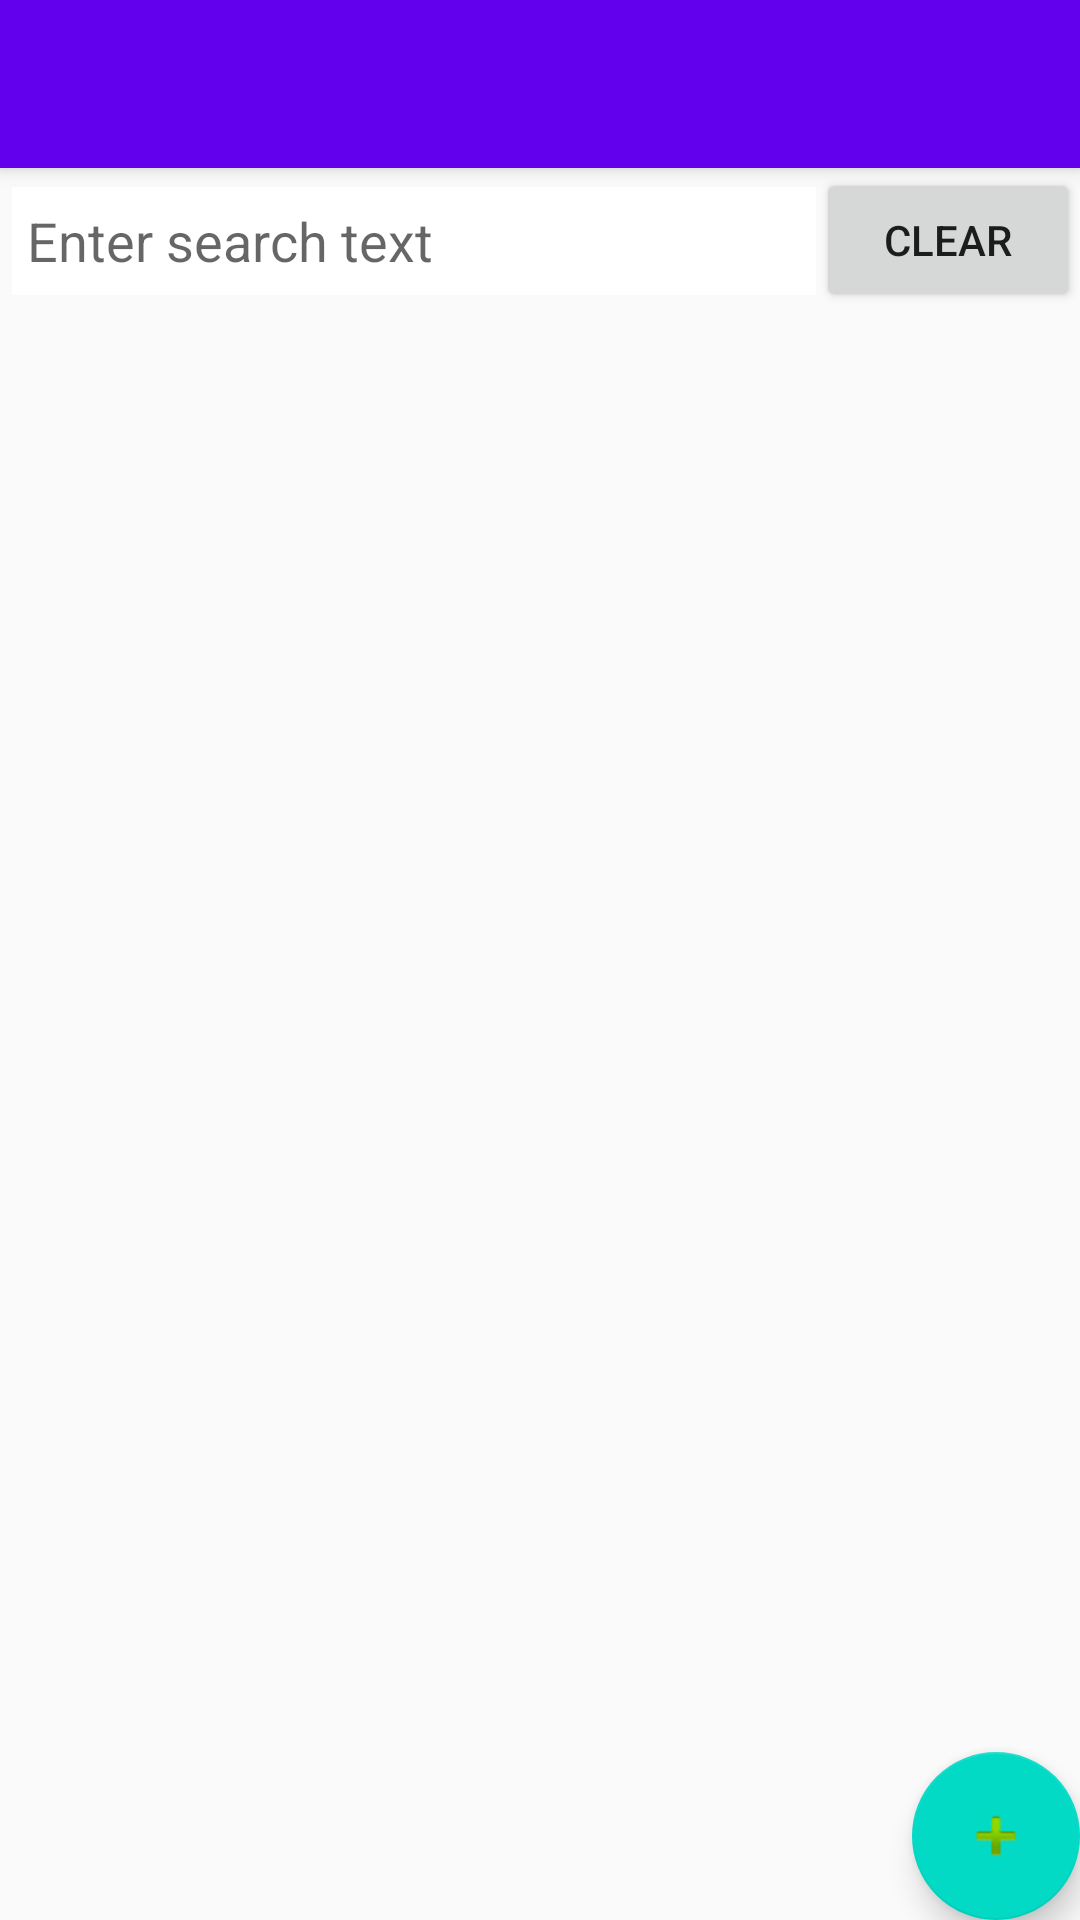

Here is an Android app screen rendered from its layout file. Give the layout XML and the strings, colors and styles it references.
<!-- AndroidManifest.xml: application theme AppTheme -->
<!-- res/layout/activity_search.xml -->
<?xml version="1.0" encoding="utf-8"?>
<android.support.design.widget.CoordinatorLayout xmlns:android="http://schemas.android.com/apk/res/android"
    xmlns:app="http://schemas.android.com/apk/res-auto"
    xmlns:tools="http://schemas.android.com/tools"
    android:layout_width="match_parent"
    android:layout_height="match_parent"
    android:fitsSystemWindows="true"
    tools:context=".Search"
    android:keepScreenOn="true"
    android:orientation="vertical">

    <android.support.design.widget.AppBarLayout
        android:layout_width="match_parent"
        android:layout_height="wrap_content"
        android:theme="@style/AppTheme.AppBarOverlay">

        <android.support.v7.widget.Toolbar
            android:id="@+id/toolbar"
            android:layout_width="match_parent"
            android:layout_height="?attr/actionBarSize"
            android:background="?attr/colorPrimary"
            app:popupTheme="@style/AppTheme.PopupOverlay" />

    </android.support.design.widget.AppBarLayout>

    <include layout="@layout/search" />

    <android.support.design.widget.FloatingActionButton
        android:id="@+id/fab"
        android:layout_width="wrap_content"
        android:layout_height="wrap_content"
        android:layout_gravity="bottom|end"
        android:layout_margin="@dimen/fab_margin"
        android:src="@android:drawable/ic_input_add" />

</android.support.design.widget.CoordinatorLayout>
<!-- res/layout/search.xml (included above) -->
<?xml version="1.0" encoding="utf-8"?>
<LinearLayout xmlns:android="http://schemas.android.com/apk/res/android"
    xmlns:app="http://schemas.android.com/apk/res-auto"
    xmlns:tools="http://schemas.android.com/tools"
    android:orientation="vertical"
    android:layout_width="match_parent"
    android:layout_height="match_parent"
    app:layout_behavior="@string/appbar_scrolling_view_behavior"
    tools:showIn="@layout/activity_search">

    <LinearLayout
        android:orientation="horizontal"
        android:layout_width="match_parent"
        android:layout_height="wrap_content">

        <EditText android:id="@+id/SearchText"
            style="@style/SearchText"/>

        <Button
            style="@style/SearchButton"/>

    </LinearLayout>

    <ListView
        android:id="@+id/ResultList"
        android:layout_width="wrap_content"
        android:layout_height="wrap_content"/>

</LinearLayout>
<!-- resources referenced by this layout -->
<resources>
  <style name="AppTheme.AppBarOverlay" parent="ThemeOverlay.AppCompat.Dark.ActionBar" />
  <style name="AppTheme.PopupOverlay" parent="ThemeOverlay.AppCompat.Light" />
  <style name="SearchButton">
          <item name="android:layout_width">wrap_content</item>
          <item name="android:layout_height">wrap_content</item>
          <item name="android:text">@string/SearchButton</item>
          <item name="android:onClick">clear</item>
      </style>
  <style name="SearchText">
          <item name="android:layout_weight">1</item>
          <item name="android:layout_width">0dp</item>
          <item name="android:layout_height">36dp</item>
          <item name="android:textColor">@android:color/black</item>
          <item name="android:hint">@string/SearchText</item>
          <item name="android:paddingLeft">5dp</item>
          <item name="android:background">@android:color/white</item>
          <item name="android:layout_marginTop">2dp</item>
          <item name="android:layout_marginLeft">4dp</item>
      </style>
  <style name="AppTheme" parent="Theme.AppCompat.Light.DarkActionBar">
          <item name="colorPrimary">@color/colorPrimary</item>
          <item name="colorPrimaryDark">@color/colorPrimaryDark</item>
          <item name="colorAccent">@color/colorAccent</item>
      </style>
  <string name="SearchButton">Clear</string>
  <string name="SearchText">Enter search text</string>
  <!-- not gathered from this repository: default colours our renderer supplied (Android Studio template values) -->
  <color name="colorPrimary">#FF6200EE</color>
  <color name="colorPrimaryDark">#FF3700B3</color>
  <color name="colorAccent">#FF03DAC5</color>
</resources>
